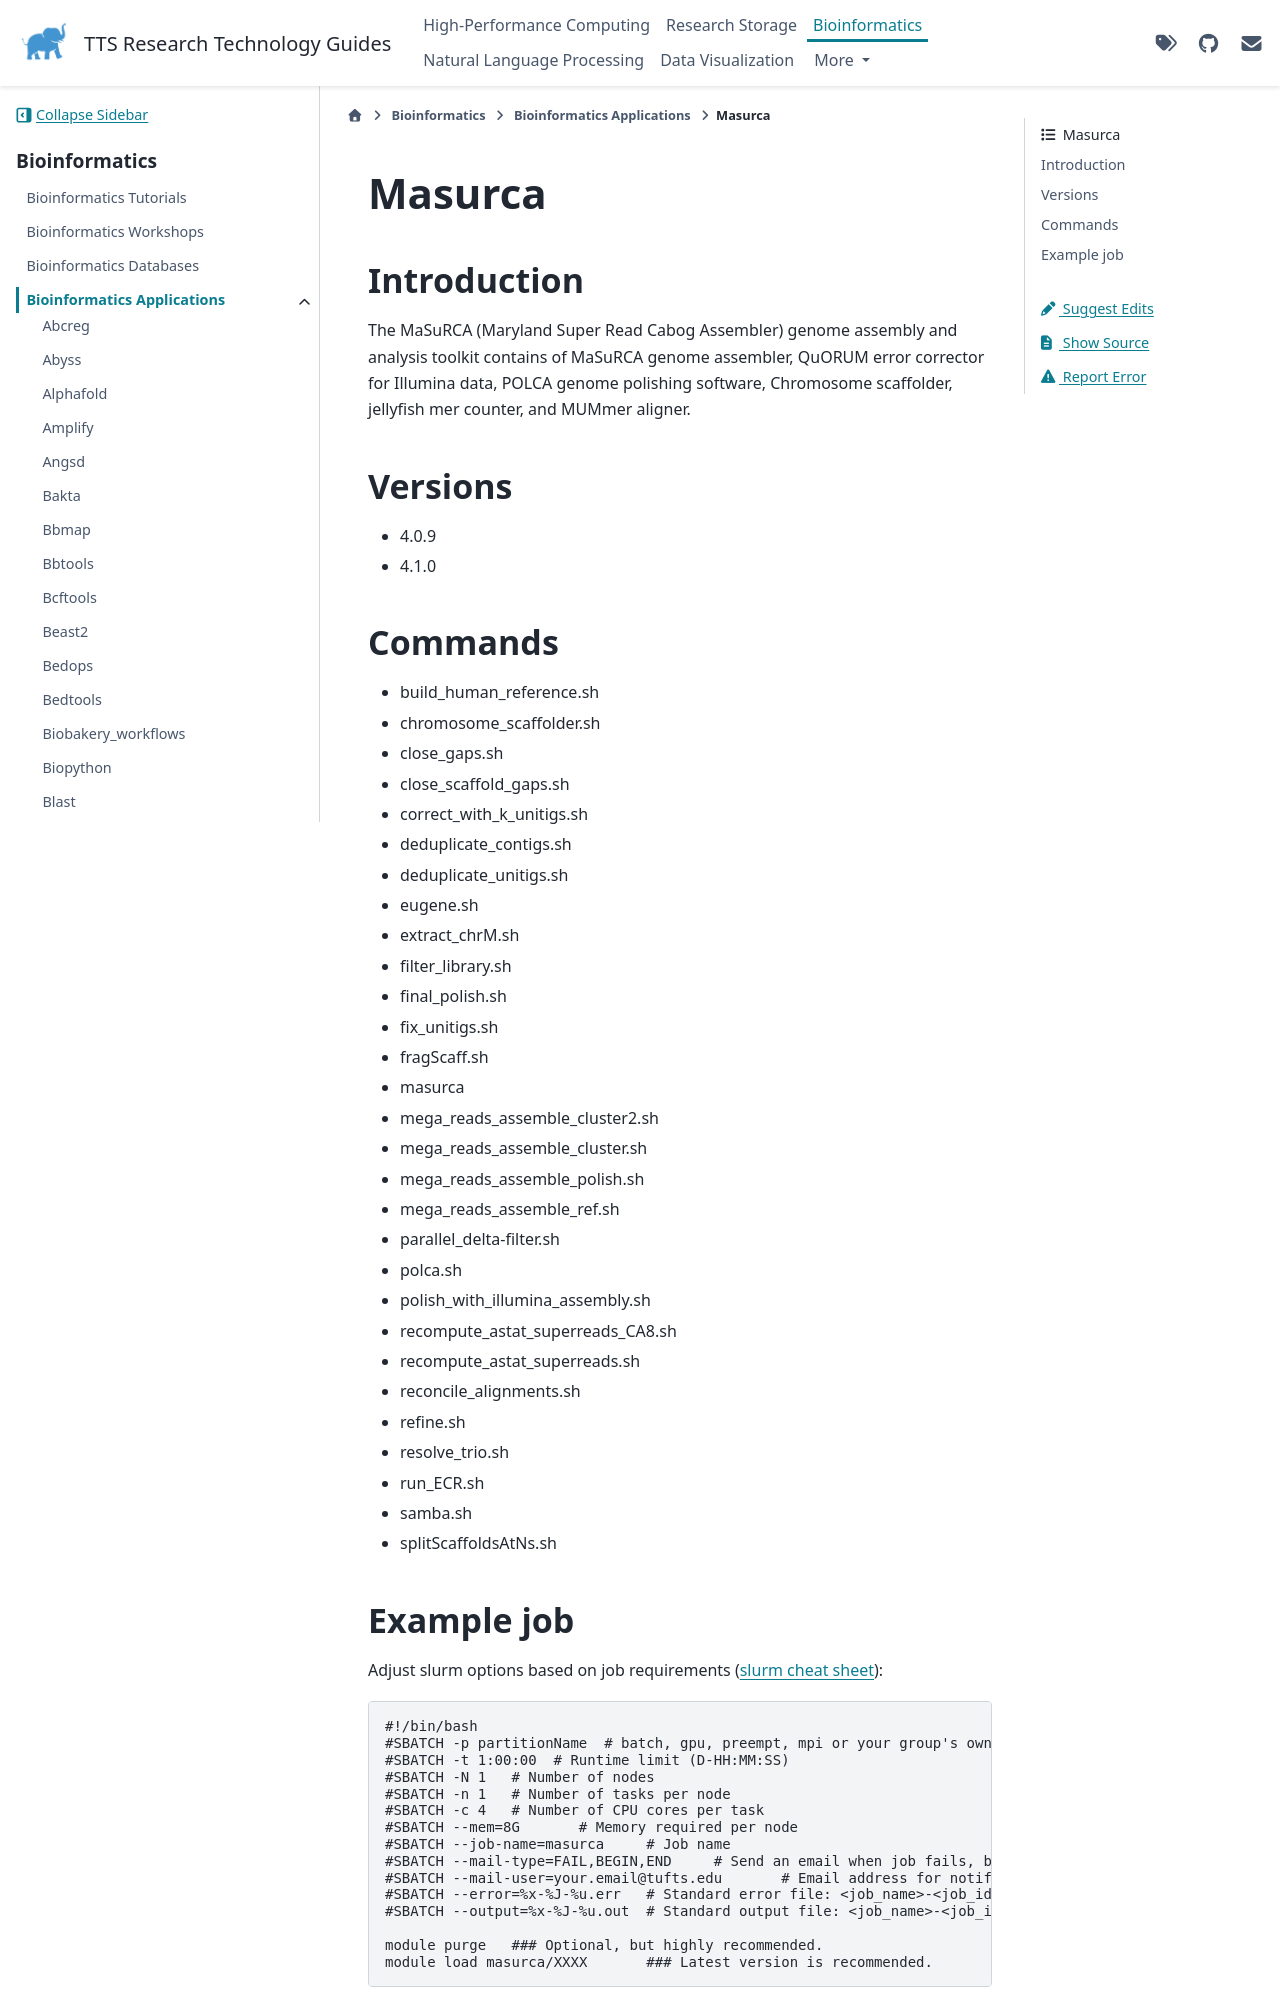

repository: TuftsRT/guides · page: dev/bio/apps/masurca.html · generator: sphinx

#########
 Masurca
#########

**************
 Introduction
**************

The MaSuRCA (Maryland Super Read Cabog Assembler) genome assembly and
analysis toolkit contains of MaSuRCA genome assembler, QuORUM error
corrector for Illumina data, POLCA genome polishing software, Chromosome
scaffolder, jellyfish mer counter, and MUMmer aligner.

**********
 Versions
**********

-  4.0.9
-  4.1.0

**********
 Commands
**********

-  build_human_reference.sh
-  chromosome_scaffolder.sh
-  close_gaps.sh
-  close_scaffold_gaps.sh
-  correct_with_k_unitigs.sh
-  deduplicate_contigs.sh
-  deduplicate_unitigs.sh
-  eugene.sh
-  extract_chrM.sh
-  filter_library.sh
-  final_polish.sh
-  fix_unitigs.sh
-  fragScaff.sh
-  masurca
-  mega_reads_assemble_cluster2.sh
-  mega_reads_assemble_cluster.sh
-  mega_reads_assemble_polish.sh
-  mega_reads_assemble_ref.sh
-  parallel_delta-filter.sh
-  polca.sh
-  polish_with_illumina_assembly.sh
-  recompute_astat_superreads_CA8.sh
-  recompute_astat_superreads.sh
-  reconcile_alignments.sh
-  refine.sh
-  resolve_trio.sh
-  run_ECR.sh
-  samba.sh
-  splitScaffoldsAtNs.sh
